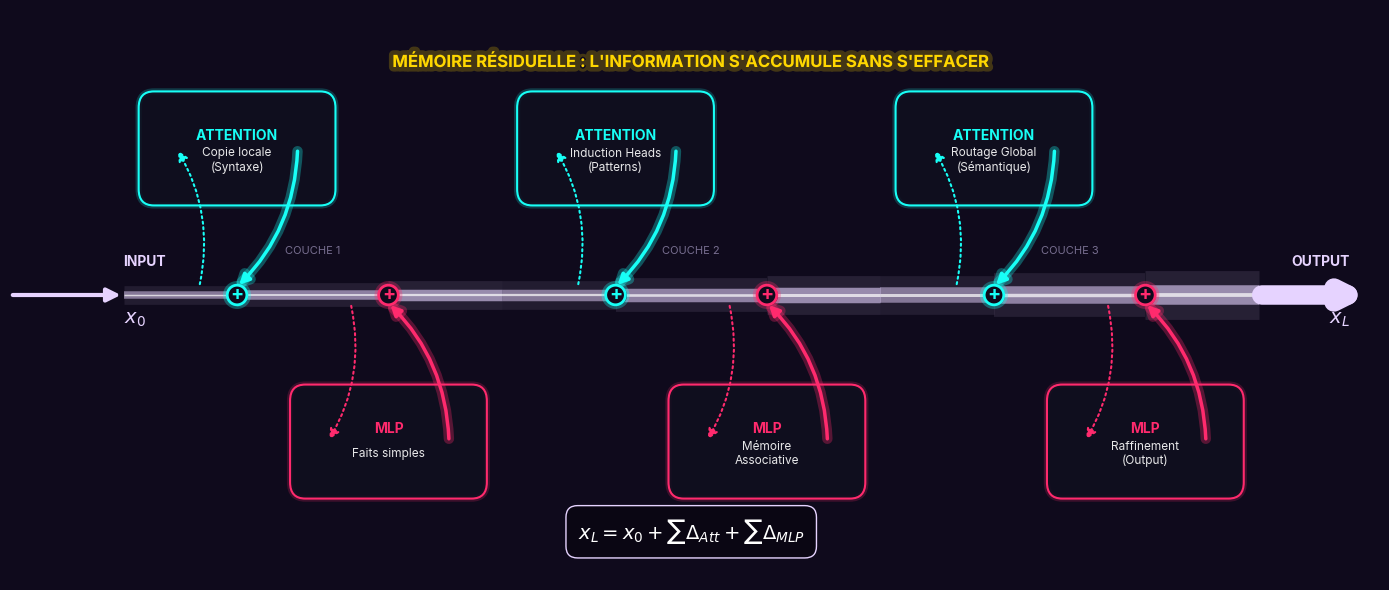

This figure's Python source:
import matplotlib.pyplot as plt
import matplotlib.patches as patches
import matplotlib.patheffects as pe
from matplotlib.patches import FancyArrowPatch
import matplotlib.font_manager as fm

# --- PALETTE CYBERPUNK ---
COLORS = {
    "bg":      "#0F0A1C",
    "stream":  "#E6D3FF",  # Flux violet pâle
    "core":    "#FFFFFF",  # Coeur blanc du flux (énergie)
    "mha":     "#18FFF6",  # Cyan
    "mlp":     "#FF2A6D",  # Rose
    "add":     "#FFD700",  # Or
    "text":    "#FFFFFF",
    "muted":   "#A59AC2",
    "panel":   (0.06, 0.06, 0.12, 0.85),
}

def pick_font(candidates=("Space Grotesk", "Arial", "Inter", "DejaVu Sans")):
    avail = {f.name for f in fm.fontManager.ttflist}
    for c in candidates:
        if c in avail: return c
    return "DejaVu Sans"

def glow(color, lw, alpha=0.3):
    return [pe.Stroke(linewidth=lw*3, foreground=color, alpha=alpha), pe.Normal()]

# Reworked draw_stream_segment pour un épaississement plus agressif (X1.8)
def draw_stream_segment(ax, x0, x1, y, lw_factor, alpha):
    # Les multiplicateurs sont augmentés pour un contraste fort
    lw_stream = lw_factor * 1.8 
    lw_core = lw_factor * 0.35 
    
    # 1. Le halo (Glow)
    ax.plot([x0, x1], [y, y], color=COLORS["stream"], lw=lw_stream*2.5, alpha=alpha*0.18, 
            solid_capstyle="butt", zorder=1)
    
    # 2. Le corps du flux (Violet)
    ax.plot([x0, x1], [y, y], color=COLORS["stream"], lw=lw_stream, alpha=alpha, 
            solid_capstyle="butt", zorder=2)
    
    # 3. Le coeur d'énergie (Blanc fin au centre)
    ax.plot([x0, x1], [y, y], color=COLORS["core"], lw=lw_core, alpha=0.7, 
            solid_capstyle="butt", zorder=3)


def add_box(ax, cx, cy, w, h, edge, title, subtitle=None):
    rect = patches.FancyBboxPatch(
        (cx-w/2, cy-h/2), w, h,
        boxstyle="round,pad=0.2,rounding_size=0.2",
        fc=COLORS["panel"], ec=edge, lw=1.5,
        path_effects=glow(edge, 1.5, 0.2), zorder=10
    )
    ax.add_patch(rect)
    
    ax.text(cx, cy+0.15, title, ha="center", va="center", 
            color=edge, fontsize=10, fontweight="bold", zorder=11)
    
    if subtitle:
        ax.text(cx, cy-0.15, subtitle, ha="center", va="center", 
                color=COLORS["text"], fontsize=8.5, alpha=0.9, zorder=11)

def plus_node(ax, x, y, color, size=200):
    ax.scatter(x, y, s=size, c=COLORS["bg"], zorder=19)
    ax.scatter(x, y, s=size, c=COLORS["bg"], edgecolors=color, lw=2, zorder=20,
               path_effects=glow(color, 2))
    ax.text(x, y, "+", color=color, ha="center", va="center", 
            fontsize=14, fontweight="bold", zorder=21)

def curved_arrow(ax, p1, p2, color, rad=0.3, ls="-", lw=2):
    arr = FancyArrowPatch(
        p1, p2,
        arrowstyle="-|>",
        connectionstyle=f"arc3,rad={rad}",
        lw=lw, linestyle=ls, color=color,
        mutation_scale=15, zorder=15,
        path_effects=glow(color, lw) if ls=="-" else None
    )
    ax.add_patch(arr)

def plot_residual_highway_final():
    font = pick_font()
    plt.rcParams.update({"font.family": font, "mathtext.fontset": "dejavusans"})
    
    fig, ax = plt.subplots(figsize=(14, 6), dpi=150)
    fig.patch.set_facecolor(COLORS["bg"])
    ax.set_facecolor(COLORS["bg"])

    # Configuration géométrique
    y_stream = 0
    layers = 3
    spacing = 5.0
    start_x = 0
    box_w, box_h = 2.2, 1.0
    
    # Rôles fonctionnels
    roles_mha = ["Copie locale\n(Syntaxe)", "Induction Heads\n(Patterns)", "Routage Global\n(Sémantique)"]
    roles_mlp = ["Faits simples", "Mémoire\nAssociative", "Raffinement\n(Output)"]

    # --- INPUT ---
    ax.text(start_x, y_stream + 0.35, "INPUT", color=COLORS["stream"], ha="left", fontweight="bold")
    ax.text(start_x, y_stream - 0.35, r"$x_0$", color=COLORS["stream"], ha="left", fontsize=14)
    ax.annotate("", xy=(start_x, y_stream), xytext=(start_x-1.5, y_stream),
                arrowprops=dict(arrowstyle="-|>", color=COLORS["stream"], lw=3, mutation_scale=20))

    # --- BOUCLE PRINCIPALE ---
    curr_x = start_x
    base_lw_factor = 3.0 
    step_lw_factor = 1.6 
    
    for i in range(layers):
        next_x = curr_x + spacing
        
        # Facteur de ligne de base pour cette étape
        lw_factor = base_lw_factor + i * step_lw_factor 
        
        # Position des sous-blocs
        x_mha = curr_x + spacing * 0.3
        x_mlp = curr_x + spacing * 0.7
        
        # 1. Segment : Début -> MHA
        draw_stream_segment(ax, curr_x, x_mha, y_stream, lw_factor, alpha=0.5)
        
        # --- BLOC MHA (Haut) ---
        y_mha = 1.8
        add_box(ax, x_mha, y_mha, box_w, box_h, COLORS["mha"], "ATTENTION", roles_mha[i])
        
        # Lecture (Pointillés)
        curved_arrow(ax, (x_mha - 0.5, y_stream + 0.1), (x_mha - 0.8, y_mha), 
                     COLORS["mha"], rad=0.2, ls=":", lw=1.5)
        # Écriture (Pleine)
        curved_arrow(ax, (x_mha + 0.8, y_mha), (x_mha, y_stream + 0.1), 
                     COLORS["mha"], rad=-0.2, ls="-", lw=2.5)
        
        plus_node(ax, x_mha, y_stream, COLORS["mha"])

        # 2. Segment : MHA -> MLP
        lw_factor_mha_out = lw_factor + step_lw_factor * 0.5
        draw_stream_segment(ax, x_mha, x_mlp, y_stream, lw_factor_mha_out, alpha=0.55)

        # --- BLOC MLP (Bas) ---
        y_mlp = -1.8
        add_box(ax, x_mlp, y_mlp, box_w, box_h, COLORS["mlp"], "MLP", roles_mlp[i])
        
        # Lecture
        curved_arrow(ax, (x_mlp - 0.5, y_stream - 0.1), (x_mlp - 0.8, y_mlp), 
                     COLORS["mlp"], rad=-0.2, ls=":", lw=1.5)
        # Écriture
        curved_arrow(ax, (x_mlp + 0.8, y_mlp), (x_mlp, y_stream - 0.1), 
                     COLORS["mlp"], rad=0.2, ls="-", lw=2.5)
        
        plus_node(ax, x_mlp, y_stream, COLORS["mlp"])

        # 3. Segment : MLP -> Fin de couche
        lw_factor_mlp_out = lw_factor_mha_out + step_lw_factor * 0.5
        draw_stream_segment(ax, x_mlp, next_x, y_stream, lw_factor_mlp_out, alpha=0.6)
        
        # Label Couche
        ax.text((x_mha + x_mlp)/2, 0.5, f"COUCHE {i+1}", color=COLORS["muted"], 
                ha="center", fontsize=8, alpha=0.7)

        curr_x = next_x

    # --- OUTPUT ---
    final_lw_factor = lw_factor_mlp_out if 'lw_factor_mlp_out' in locals() else base_lw_factor
    
    # Flèche de sortie
    ax.annotate("", xy=(curr_x + 1.5, y_stream), xytext=(curr_x, y_stream),
                arrowprops=dict(arrowstyle="-|>", color=COLORS["stream"], 
                                lw=final_lw_factor * 1.8, # Utiliser le multiplicateur du flux pour la flèche
                                mutation_scale=25))
    
    ax.text(curr_x + 1.2, y_stream + 0.35, "OUTPUT", color=COLORS["stream"], ha="right", fontweight="bold")
    ax.text(curr_x + 1.2, y_stream - 0.35, r"$x_L$", color=COLORS["stream"], ha="right", fontsize=14)

    # --- TEXTES GLOBAUX ---
    
    # Formule (Déplacée à y=-3.0)
    bbox_eq = dict(boxstyle="round,pad=0.6", fc=(0,0,0,0.3), ec=COLORS["stream"], lw=1)
    ax.text(start_x + (spacing*layers)/2, -3.0, # NOUVELLE POSITION
            r"$x_L = x_0 + \sum \Delta_{Att} + \sum \Delta_{MLP}$", 
            color=COLORS["text"], fontsize=14, ha="center", bbox=bbox_eq)

    # Titre (En haut)
    ax.text(start_x + (spacing*layers)/2, 2.8, 
            "MÉMOIRE RÉSIDUELLE : L'INFORMATION S'ACCUMULE SANS S'EFFACER", 
            color=COLORS["add"], fontsize=12, fontweight="bold", ha="center",
            path_effects=glow(COLORS["add"], 2.2, 0.22))

    # Nettoyage
    ax.set_xlim(start_x - 1.5, curr_x + 1.6)
    ax.set_ylim(-3.5, 3.5)
    ax.axis("off")
    plt.tight_layout()
    plt.show()

if __name__ == "__main__":
    plot_residual_highway_final()